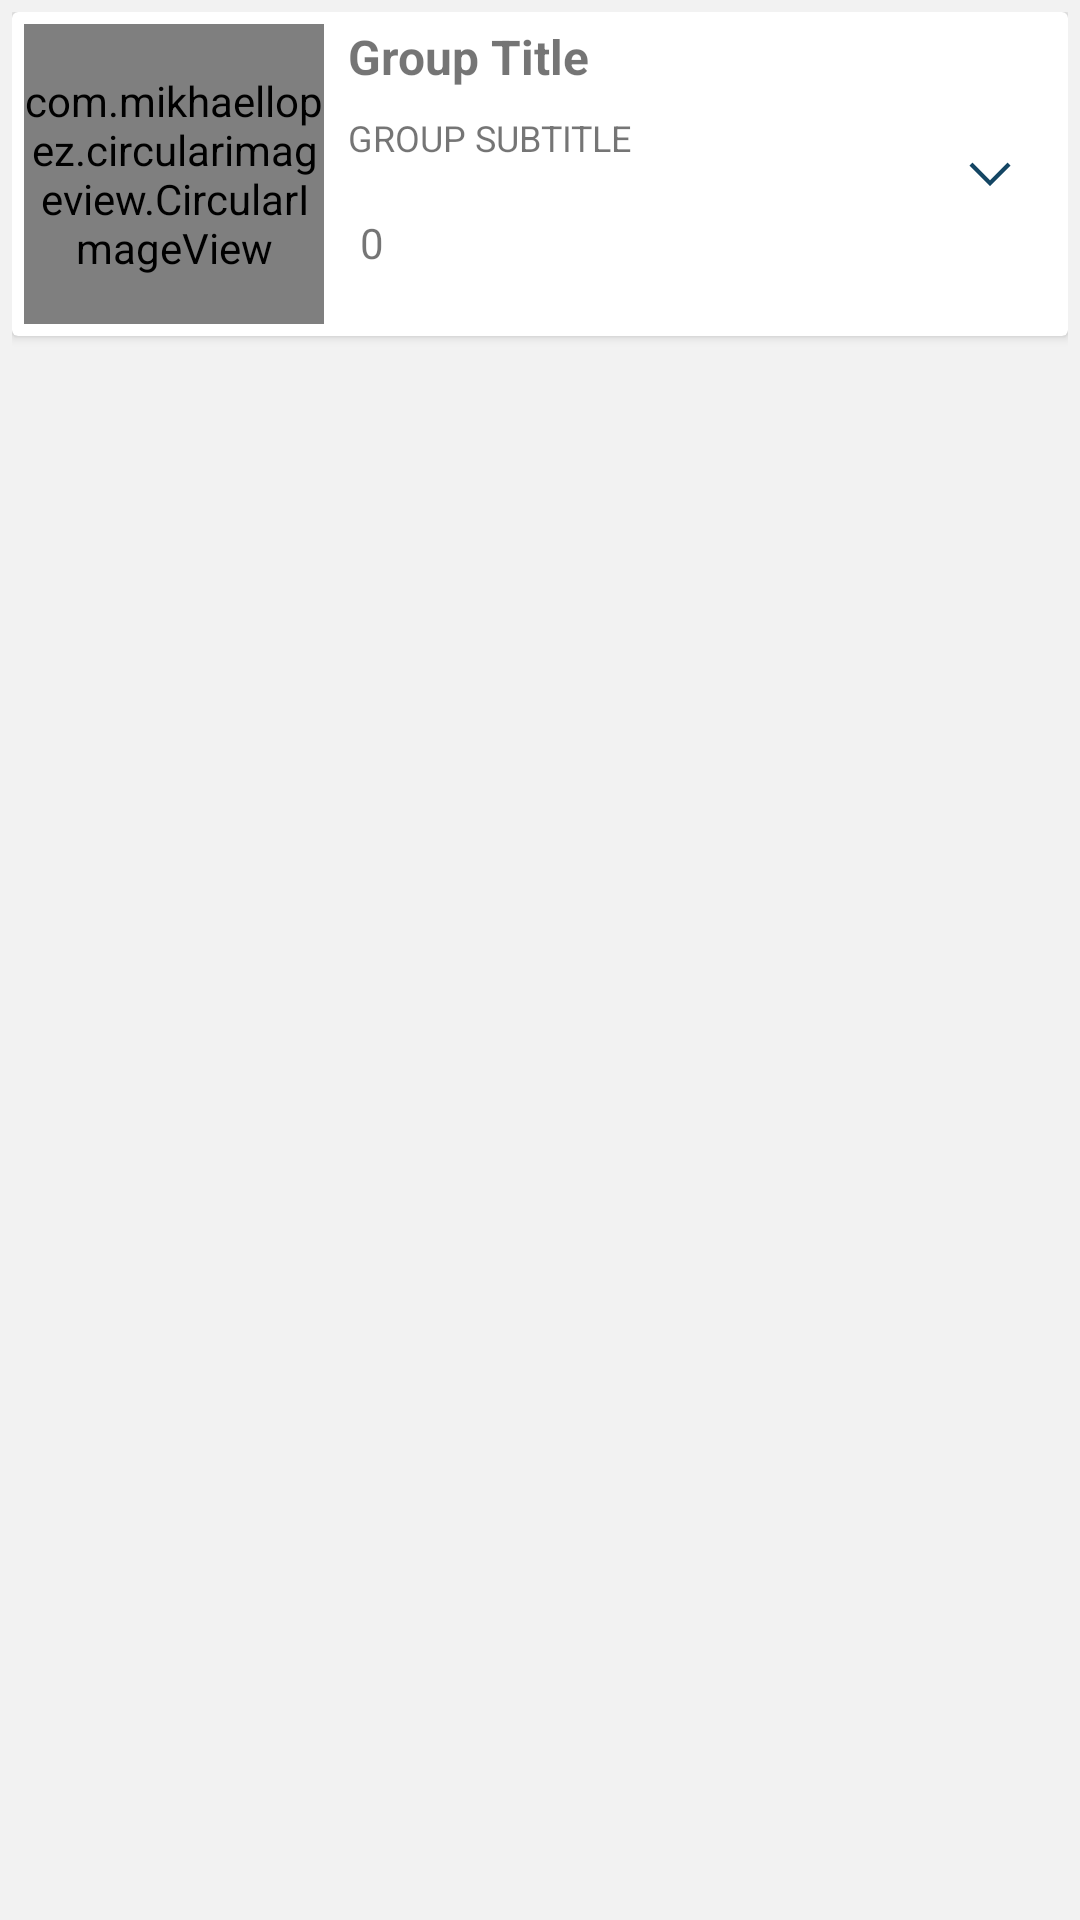

Here is an Android app screen rendered from its layout file. Give the layout XML and the strings, colors and styles it references.
<!-- AndroidManifest.xml: application theme Theme.MainFarahy -->
<!-- res/layout/expandable_group_header.xml -->
<LinearLayout xmlns:android="http://schemas.android.com/apk/res/android"
    xmlns:app="http://schemas.android.com/apk/res-auto"
    xmlns:card_view="http://schemas.android.com/tools"
    android:layout_width="match_parent"
    android:layout_height="wrap_content"
    android:id="@+id/linearGroup"

    android:background="#F2F2F2"
    android:padding="4dp">

    <androidx.cardview.widget.CardView
        android:layout_width="match_parent"
        android:layout_height="wrap_content"

        app:cardElevation="2dp"
        card_view:cardCornerRadius="4dp">

        <LinearLayout
            android:layout_width="match_parent"
            android:layout_height="match_parent"
            android:orientation="horizontal"
            android:padding="4dp"
            android:weightSum="3">

            <com.mikhaellopez.circularimageview.CircularImageView
                android:id="@+id/groupImageView"
                android:layout_width="100dp"
                android:layout_height="100dp"


                app:civ_border_color="#FDFEFF"
                app:civ_border_width="2dp"
                app:civ_shadow="true"
                app:civ_shadow_radius="5dp"
                app:civ_shadow_color="#3f51b5"
                android:src="@drawable/ic_contact" />

            <LinearLayout
                android:layout_width="match_parent"
                android:layout_height="match_parent"
                android:layout_marginStart="8dp"
                android:layout_weight="3"
                android:orientation="vertical">

                <TextView
                    android:id="@+id/groupTitleTextView"
                    android:layout_width="wrap_content"
                    android:layout_height="wrap_content"
                    android:text="Group Title"
                    android:textSize="16sp"
                    android:textStyle="bold" />

                <TextView
                    android:id="@+id/groupSubtitleTextView"
                    android:layout_width="wrap_content"
                    android:layout_height="wrap_content"
                    android:paddingTop="8dp"
                    android:text="Group Subtitle"
                    android:textAllCaps="true"
                    android:textSize="12sp" />

                <LinearLayout
                    android:layout_width="match_parent"
                    android:layout_height="match_parent"
                    android:gravity="center|left"
                    android:orientation="horizontal">

                    <ImageView
                        android:id="@+id/eye_id"
                        android:layout_width="@dimen/_15sdp"
                        android:layout_height="@dimen/_15sdp"
                        android:src="@drawable/eye" />

                    <TextView
                        android:id="@+id/countview_id"
                        android:layout_width="match_parent"
                        android:layout_height="wrap_content"
                        android:paddingLeft="4dp"
                        android:text="0"
                        />
                </LinearLayout>

            </LinearLayout>

            <LinearLayout
                android:layout_width="wrap_content"
                android:layout_height="match_parent"
                android:gravity="center|right"
                android:orientation="horizontal"
                android:paddingRight="6dp">

                <ImageView
                    android:id="@+id/arrowid"
                    android:layout_width="wrap_content"
                    android:layout_height="wrap_content"

                    android:clickable="true"
                    android:focusable="false"
                    android:foreground="?android:attr/selectableItemBackground"
                    android:src="@drawable/arrowdown" />
            </LinearLayout>
        </LinearLayout>

    </androidx.cardview.widget.CardView>

</LinearLayout>
<!-- resources referenced by this layout -->
<resources>
  <!-- drawable arrowdown: png bitmap (drawable-hdpi, 640 bytes) -->
  <!-- drawable eye: png bitmap (drawable-hdpi, 2376 bytes) -->
  <!-- drawable ic_contact: png bitmap (drawable-hdpi, 3216 bytes) -->
  <style name="Theme.MainFarahy" parent="Theme.MaterialComponents.DayNight.DarkActionBar">
          
          <item name="colorPrimary">@color/purple_500</item>
          <item name="colorPrimaryVariant">@color/purple_700</item>
          <item name="colorOnPrimary">@color/white</item>
          
          <item name="colorSecondary">@color/teal_200</item>
          <item name="colorSecondaryVariant">@color/teal_700</item>
          <item name="colorOnSecondary">@color/black</item>
          
          <item name="android:statusBarColor" tools:targetApi="l">?attr/colorPrimaryVariant</item>
          
      </style>
  <color name="purple_500">#e3b04b</color>
  <color name="purple_700">#ec9c06</color>
  <color name="white">#FFFFFFFF</color>
  <color name="teal_200">#ec9c06</color>
  <color name="teal_700">#FF018786</color>
  <color name="black">#FF000000</color>
</resources>
